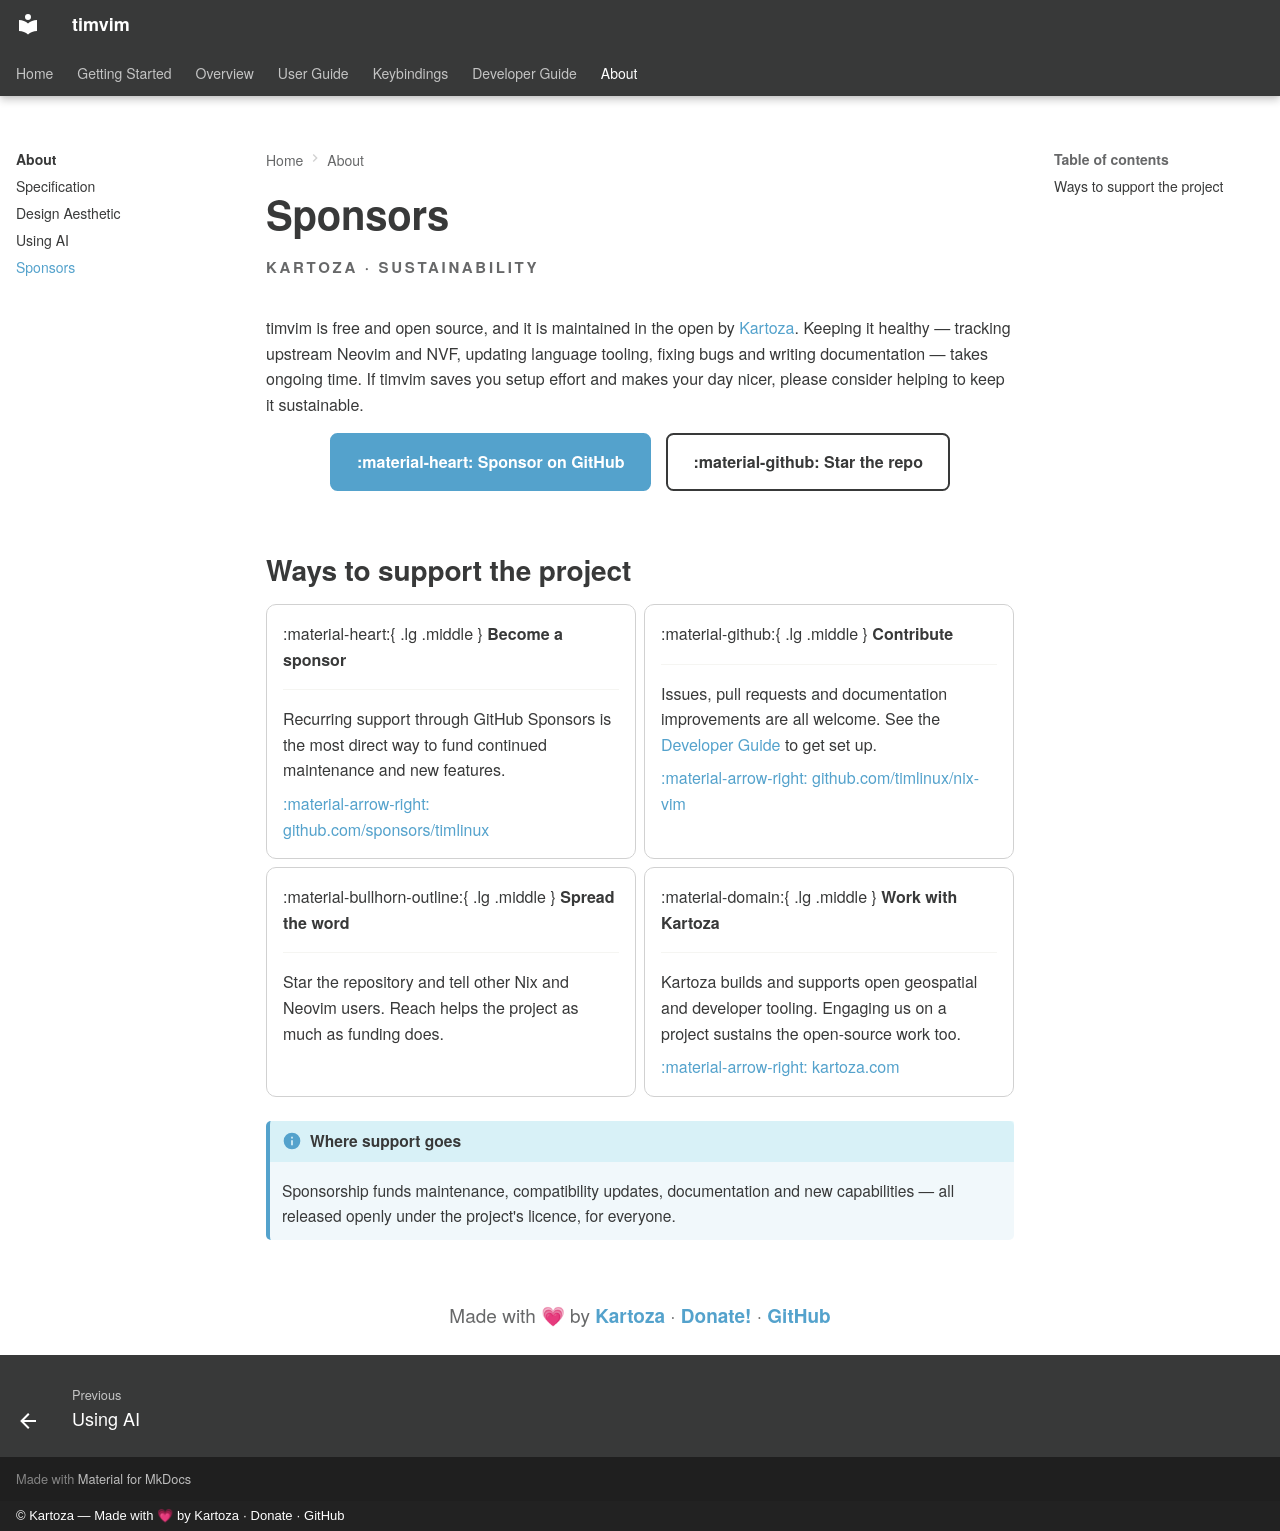

repository: timlinux/nix-vim · page: about/sponsors/index.html · generator: mkdocs · copyright: © Kartoza — Made with 💗 by Kartoza · Donate · GitHub

# Sponsors

<span class="kz-eyebrow">KARTOZA · SUSTAINABILITY</span>

timvim is free and open source, and it is maintained in the open by
[Kartoza](https://kartoza.com). Keeping it healthy — tracking upstream Neovim and
NVF, updating language tooling, fixing bugs and writing documentation — takes
ongoing time. If timvim saves you setup effort and makes your day nicer, please
consider helping to keep it sustainable.

<div class="kz-cta" markdown>
[:material-heart: Sponsor on GitHub](https://github.com/sponsors/timlinux){ .kz-cta__primary }
[:material-github: Star the repo](https://github.com/timlinux/nix-vim){ .kz-cta__secondary }
</div>

## Ways to support the project

<div class="grid cards" markdown>

-   :material-heart:{ .lg .middle } **Become a sponsor**

    ---

    Recurring support through GitHub Sponsors is the most direct way to fund
    continued maintenance and new features.

    [:material-arrow-right: github.com/sponsors/timlinux](https://github.com/sponsors/timlinux)

-   :material-github:{ .lg .middle } **Contribute**

    ---

    Issues, pull requests and documentation improvements are all welcome. See the
    [Developer Guide](../developer-guide/index.md) to get set up.

    [:material-arrow-right: github.com/timlinux/nix-vim](https://github.com/timlinux/nix-vim)

-   :material-bullhorn-outline:{ .lg .middle } **Spread the word**

    ---

    Star the repository and tell other Nix and Neovim users. Reach helps the
    project as much as funding does.

-   :material-domain:{ .lg .middle } **Work with Kartoza**

    ---

    Kartoza builds and supports open geospatial and developer tooling. Engaging
    us on a project sustains the open-source work too.

    [:material-arrow-right: kartoza.com](https://kartoza.com)

</div>

!!! info "Where support goes"
    Sponsorship funds maintenance, compatibility updates, documentation and new
    capabilities — all released openly under the project's licence, for everyone.

<p class="kz-footer-credits" markdown>Made with 💗 by [Kartoza](https://kartoza.com) · [Donate!](https://github.com/sponsors/timlinux) · [GitHub](https://github.com/timlinux/nix-vim)</p>
